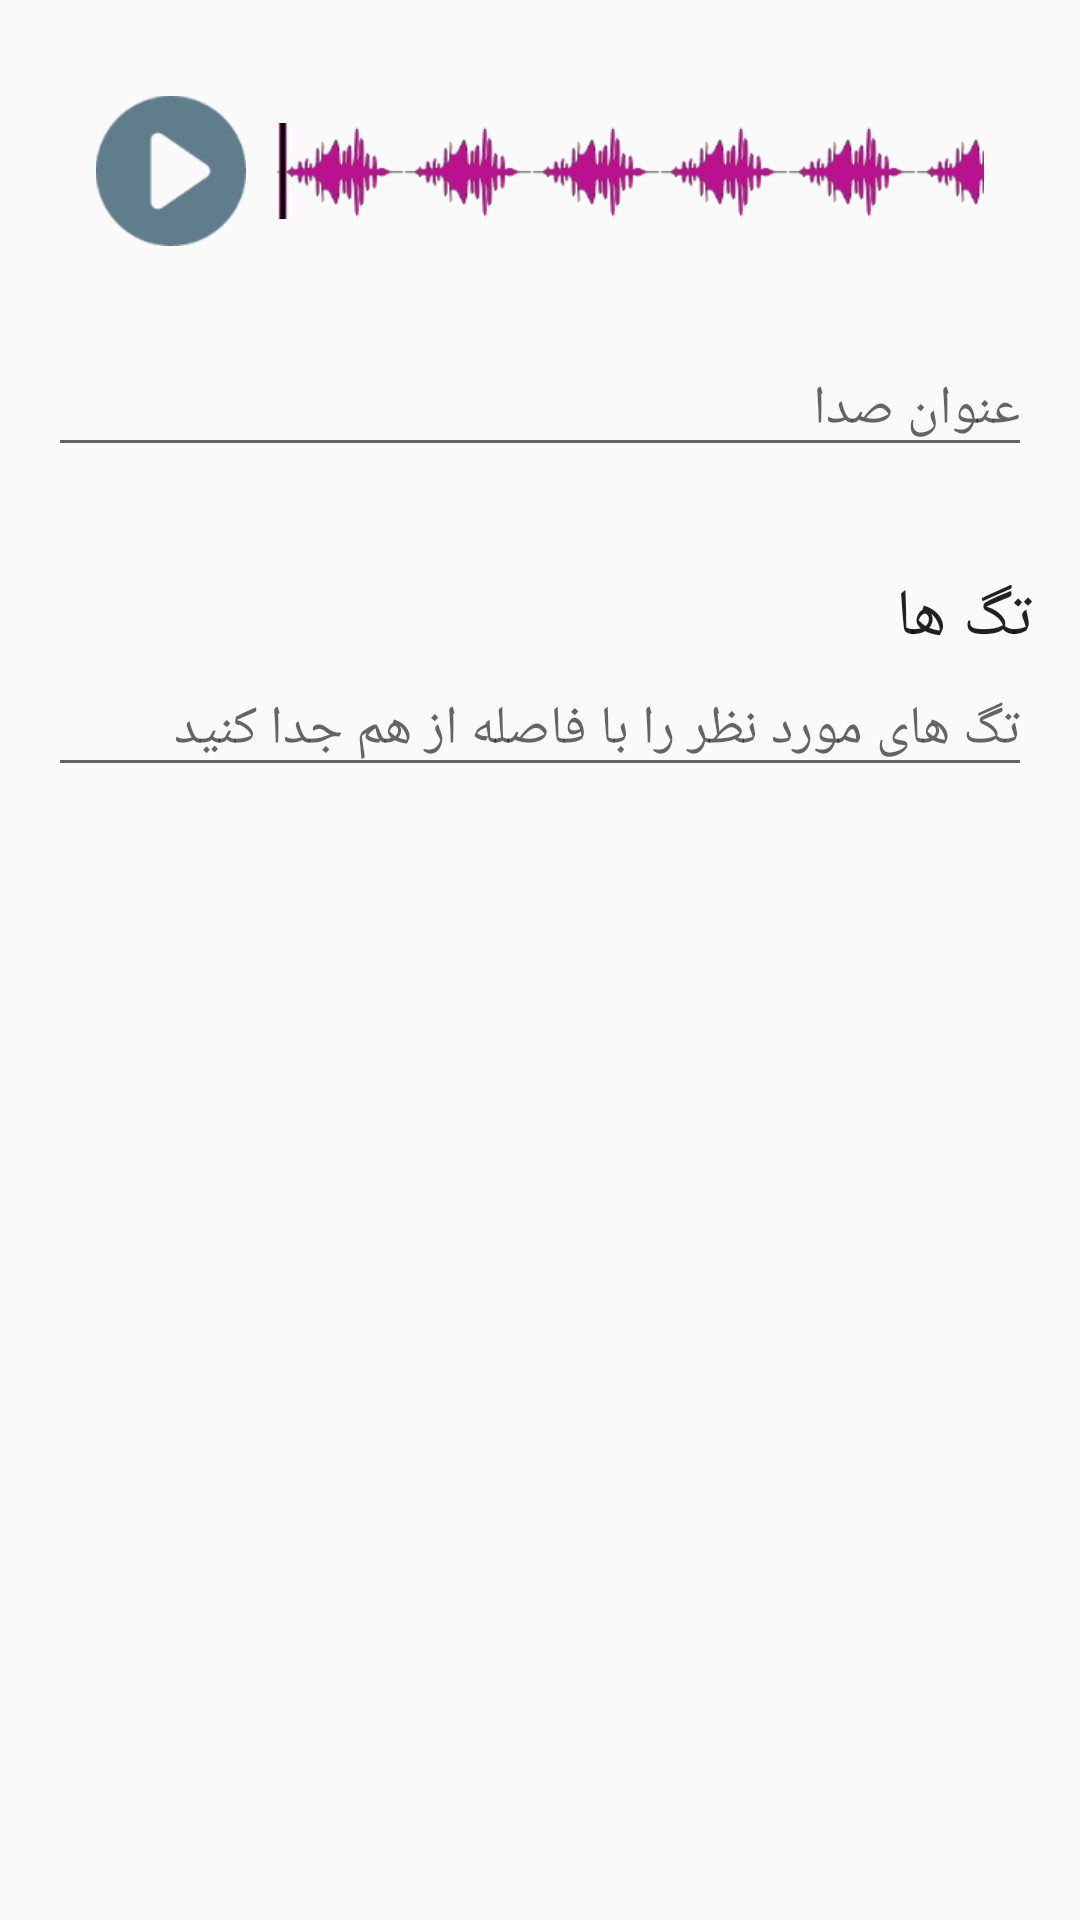

Produce the Android XML layout that renders to this screen, including the resource entries it uses.
<!-- AndroidManifest.xml: application theme AppTheme -->
<!-- res/layout/activity_send_sound.xml -->
<?xml version="1.0" encoding="utf-8"?>
<RelativeLayout xmlns:android="http://schemas.android.com/apk/res/android"
    xmlns:app="http://schemas.android.com/apk/res-auto"
    android:layout_width="match_parent"
    android:layout_height="match_parent"
    android:orientation="vertical">

    <android.support.v7.widget.Toolbar
        android:id="@+id/toolbar"
        android:layout_width="match_parent"
        android:layout_height="@dimen/actionBarSize"
        android:background="@color/primary"
        android:contentInsetLeft="0dp"
        app:contentInsetStart="0dp">

        <RelativeLayout
            android:layout_width="match_parent"
            android:layout_height="match_parent"
            android:gravity="right|center_vertical"
            android:orientation="horizontal">

            <ImageButton
                android:id="@+id/back"
                android:layout_width="@dimen/actionBarSize"
                android:layout_height="@dimen/actionBarSize"
                android:layout_alignParentRight="true"
                android:layout_centerVertical="true"
                android:background="@drawable/background"
                android:padding="8dp"
                android:src="@drawable/ic_action_forward" />

            <TextView
                android:id="@+id/title"
                android:layout_width="wrap_content"
                android:layout_height="wrap_content"
                android:layout_centerVertical="true"
                android:layout_toLeftOf="@+id/back"
                android:text="record a sound"
                android:textColor="@color/white"
                android:textSize="@dimen/text_size_xlarge" />

        </RelativeLayout>
    </android.support.v7.widget.Toolbar>

    <RelativeLayout
        android:layout_width="match_parent"
        android:layout_height="match_parent"
        android:layout_above="@+id/done"
        android:layout_below="@+id/toolbar"
        android:padding="@dimen/activity_horizontal_margin">


        <EditText
            android:id="@+id/sound_title"
            android:layout_width="match_parent"
            android:layout_height="wrap_content"
            android:ems="10"
            android:layout_below="@+id/play_panel"
            android:layout_marginTop="@dimen/space_large"
            android:gravity="right"
            android:hint="عنوان صدا"
            android:inputType="textPersonName" />
        <TextView
            android:layout_width="wrap_content"
            android:layout_height="wrap_content"
            android:textAppearance="?android:attr/textAppearanceLarge"
            android:text="تگ ها"
            android:id="@+id/tags"
            android:layout_below="@+id/sound_title"
            android:layout_alignParentRight="true"
            android:layout_marginTop="35dp" />

        <EditText
            android:id="@+id/tags_input"
            android:layout_width="match_parent"
            android:layout_height="wrap_content"
            android:layout_below="@+id/tags"
            android:ems="10"
            android:hint="تگ های مورد نظر را با فاصله از هم جدا کنید"
            android:inputType="textMultiLine" />

        <RelativeLayout
            android:id="@+id/play_panel"
            android:layout_width="match_parent"
            android:layout_height="wrap_content"
            android:layout_alignParentTop="true"
            android:padding="@dimen/space_large"
            >
            <ImageButton
                android:layout_width="wrap_content"
                android:layout_height="wrap_content"
                android:id="@+id/play_pause"
                android:src="@drawable/play_big"
                android:background="@null"
                android:layout_alignParentTop="true"
                android:layout_alignParentLeft="true"
                android:layout_alignParentStart="true" />
            <SeekBar
                android:layout_width="match_parent"
                android:layout_height="wrap_content"
                android:id="@+id/progress"
                android:layout_toRightOf="@+id/play_pause"
                android:thumb="@drawable/khat1"
                android:layout_marginLeft="@dimen/space_medium"
                android:progressDrawable="@android:color/transparent"
                android:background="@drawable/wave2"
                android:thumbOffset="16dp"
                android:layout_centerInParent="true"
                android:layout_centerVertical="true" />

        </RelativeLayout>

    </RelativeLayout>

    <Button
        android:id="@+id/done"
        android:layout_width="match_parent"
        android:layout_height="@dimen/actionBarSize"
        android:layout_alignParentBottom="true"
        android:layout_centerHorizontal="true"
        android:background="@drawable/big_button_background"
        android:text="New Button"
        android:textColor="@android:color/white"
        android:textSize="@dimen/text_size_large" />

</RelativeLayout>
<!-- resources referenced by this layout -->
<resources>
  <color name="primary">#9C27B0</color>
  <dimen name="activity_horizontal_margin">16dp</dimen>
  <dimen name="space_large">16dp</dimen>
  <dimen name="space_medium">10dp</dimen>
  <dimen name="text_size_large">20sp</dimen>
  <dimen name="text_size_xlarge">22sp</dimen>
  <!-- drawable background (drawable) -->
  <?xml version="1.0" encoding="utf-8"?>
  <selector xmlns:android="http://schemas.android.com/apk/res/android">
      <item android:drawable="@color/primary" android:state_focused="false" android:state_pressed="false" android:state_selected="false" />
      <item android:drawable="@color/accent" android:state_focused="true" android:state_pressed="false" android:state_selected="false" />
      
      <item android:drawable="@color/accent" android:state_focused="true" android:state_pressed="false" android:state_selected="true" />
      
      <item android:drawable="@color/accent" android:state_pressed="true" />
  </selector>
  <!-- drawable big_button_background (drawable) -->
  <?xml version="1.0" encoding="utf-8"?>
  <selector xmlns:android="http://schemas.android.com/apk/res/android">
      <item android:drawable="@android:color/darker_gray" android:state_enabled="false" />
      <item android:drawable="@color/accent" android:state_pressed="true" />
      <item android:drawable="@color/accent" android:state_focused="true" />
      <item android:drawable="@android:color/holo_purple" />
  </selector>
  <!-- drawable khat1: png bitmap (drawable-xhdpi, 101 bytes) -->
  <!-- drawable play_big: png bitmap (drawable-xhdpi, 2576 bytes) -->
  <!-- drawable wave2 (drawable) -->
  <?xml version="1.0" encoding="utf-8"?>
  <bitmap xmlns:android="http://schemas.android.com/apk/res/android"
      android:src="@drawable/wave1"
      android:tileMode="repeat"
      android:dither="true" />
  <style name="AppTheme" parent="@style/Theme.AppCompat.Light.NoActionBar">
          <item name="android:windowNoTitle">true</item>
          <item name="android:windowActionBar">false</item>
          <item name="android:windowFullscreen">true</item>
          <item name="android:windowContentOverlay">@null</item>
          <item name="colorPrimary">@color/primary</item>
          <item name="colorPrimaryDark">@color/primaryDark</item>
          <item name="colorAccent">@color/accent</item>
      </style>
  <color name="accent">#7C4DFF</color>
  <!-- drawable wave1: png bitmap (drawable-xhdpi, 3446 bytes) -->
  <color name="primaryDark">#7B1FA2</color>
  <!-- not gathered from this repository: default colours our renderer supplied (Android Studio template values) -->
  <color name="white">#FFFFFFFF</color>
</resources>
